5-way image classification set "dataset_preprocessed" from GitHub (Charifabenfraj/PlantGuard_AI); label vocabulary: pepper bell bacterial spot, pepper bell healthy, potato early blight, potato healthy, tomato mosaic virus.

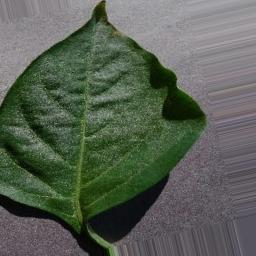
Label: pepper bell healthy

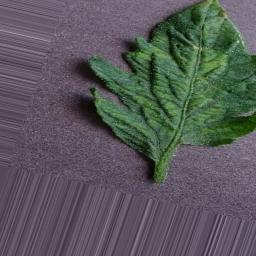
Label: tomato mosaic virus

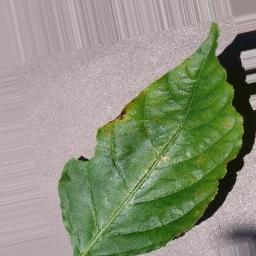
Label: pepper bell bacterial spot

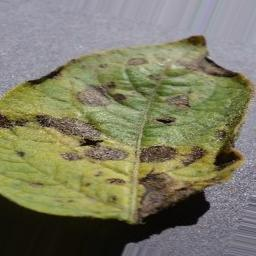
Label: potato early blight

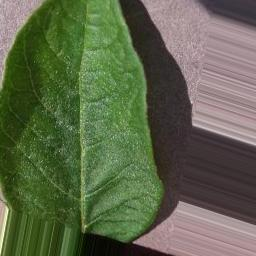
Label: potato healthy

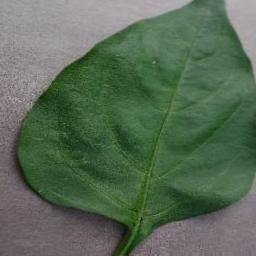
Label: pepper bell healthy
